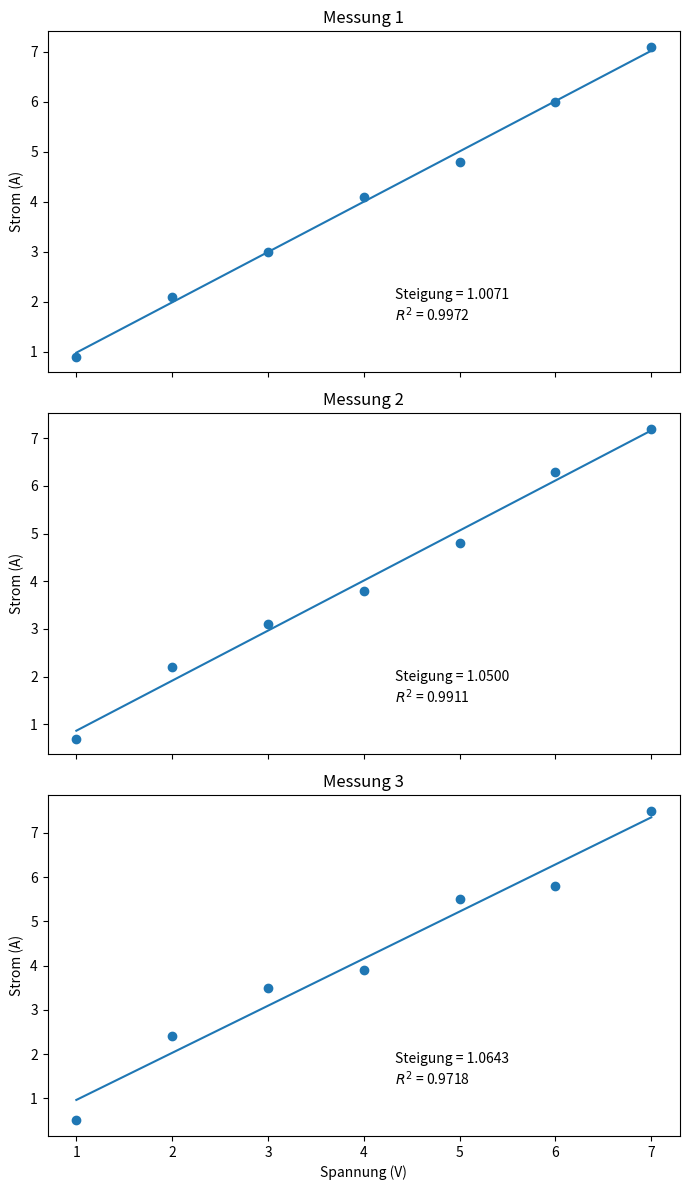

Write Python code to recreate this figure.
import numpy as np
import matplotlib.pyplot as plt

# Veriler
x = np.array([1, 2, 3, 4, 5, 6, 7], dtype=float)

y1 = np.array([0.9, 2.1, 3.0, 4.1, 4.8, 6.0, 7.1], dtype=float)
y2 = np.array([0.7, 2.2, 3.1, 3.8, 4.8, 6.3, 7.2], dtype=float)
y3 = np.array([0.5, 2.4, 3.5, 3.9, 5.5, 5.8, 7.5], dtype=float)

datasets = [("Messung 1", y1), ("Messung 2", y2), ("Messung 3", y3)]

fig, axes = plt.subplots(3,1,figsize=(7,12), sharex=True)

for ax, (name,y) in zip(axes,datasets):
    # 1) lineer fit: y = m*x + b
    m,b = np.polyfit(x,y,1)
    yfit = m*x + b

    # 2) R²
    ss_res = np.sum((y-yfit)**2)
    ss_tot = np.sum((y-y.mean())**2)
    r2 = 1 - ss_res / ss_tot

    # 3) plot 
    ax.scatter(x,y)
    ax.plot(x,yfit)
    ax.set_title(name)
    ax.set_ylabel("Strom (A)")
    ax.text(0.55, 0.15, f"Steigung = {m:.4f}\n$R^2$ = {r2:.4f}", transform=ax.transAxes)

    print(f"{name}: m={m:.4f}, b={b:.4f}, R^2={r2:.4f}")

axes[-1].set_xlabel("Spannung (V)")
plt.tight_layout()
plt.show()



